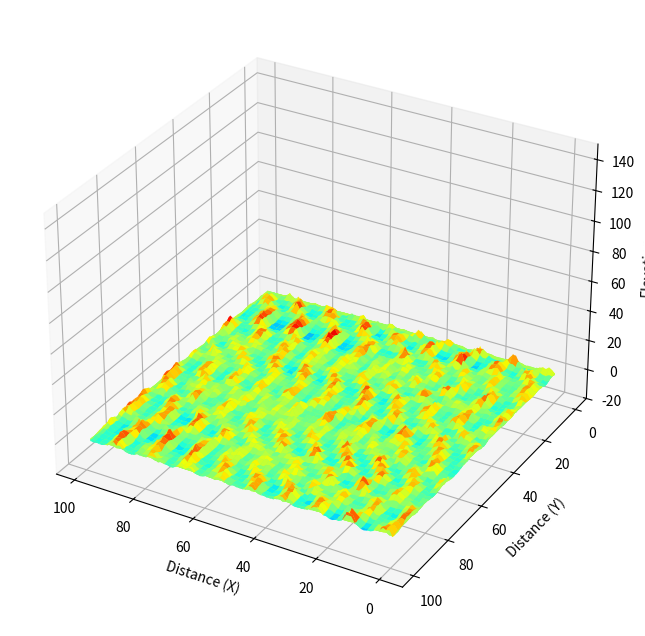

Write Python code to recreate this figure.

import numpy as np
import matplotlib.pyplot as plt
from mpl_toolkits.mplot3d import Axes3D
import os


class CellBedform():

    def __init__(self, grid=(100, 50), D=0.8, Q=0.6, L0=7.3, b=2.0, y_cut=10):
        """
        Parameters
        -----------------

        grid : list(int, int), optional
            Size of computation grids. Grid sizes of X and Y coordinates
            need to be specified. Default values are 100x100.

        D : float, optional
            Diffusion coefficient for rolling and sliding transport.
            Larger values prescribes larger rates of tranport. Default
            value is 0.8.

        Q : float, optional
            Entrainment rate of saltation transport. Larger values prescribes
            the larger rate of sediment pick-up by flows. Default value is 0.6.

        L0 : float, optional
            Minimum length of saltation transport length. Default is 7.3.

        b : float, optional
            A coefficient to determine saltation length. Larger value
            prescribes longer transport length Default is 2.0.
        """

        # Copy input parameters
        self._xgrid = grid[0]
        self._ygrid = grid[1]
        self.D = D
        self.Q = Q
        self.L0 = L0
        self.b = b

        # Make initial topography
        self.h = np.random.rand(self._xgrid, self._ygrid)
        self.L = np.empty(self.h.shape)
        self.dest = np.empty(self.h.shape)

        # Make arrays for indeces showing grid of interest and neighbor grids
        self.y, self.x = np.meshgrid(
            np.arange(self._ygrid), np.arange(self._xgrid))
        self.xminus = self.x - 1
        self.xplus = self.x + 1
        self.yminus = self.y - 1
        self.yplus = self.y + 1

        # Periodic boundary condition
        self.xminus[0, :] = self._xgrid - 1
        self.xplus[-1, :] = 0
        self.yminus[:, 0] = self._ygrid - 1
        self.yplus[:, -1] = 0

        # Variables for visualization
        self.f = plt.figure(figsize=(8, 8))
        self.ax = self.f.add_subplot(111, projection='3d', azim=120)
        self.surf = None
        self.ims = []
        self.y_cuts = []
        self.y_cut = y_cut

    def run(self, steps=100, save_steps=None):
        for i in range(steps):
            self.run_one_step()

            # show progress
            print('', end='\r')
            print('{:.1f} % finished'.format(i / steps * 100), end='\r')

            if save_steps is not None and i not in save_steps:
                    continue
            # store animation frames
            self._plot()
            self.ims.append([self.surf])
            self.y_cuts.append([np.arange(self._xgrid), self.h[:, self.y_cut]])



        # show progress
        print('', end='\r')
        print('100.0 % finished')

    def run_one_step(self):
        """Calculate one step of the model
        """
        x = self.x
        y = self.y
        xplus = self.xplus
        yplus = self.yplus
        xminus = self.xminus
        yminus = self.yminus
        D = self.D
        Q = self.Q
        L0 = self.L0
        b = self.b
        L = self.L
        dest = self.dest
        # Rolling and sliding
        # Amounts of sediment transported to/from adjacent grids are 1/6 D h,
        # and those to/from diagonal grids are 1/12 D h
        self.h = self.h + D * (-self.h + 1. / 6. *
                               (self.h[xplus, y] + self.h[xminus, y] + self.
                                h[x, yplus] + self.h[x, yminus]) + 1. / 12. *
                               (self.h[xplus, yplus] + self.h[xplus, yminus] +
                                self.h[xminus, yplus] + self.h[xminus, yplus]))

        # Saltation
        # Length of saltation is determined as:
        # L = L0 + b h
        # Thus, particles at higher elevation travel longer
        L = L0 + b * self.h  # Length of saltation
        L[np.where(L < 0)] = 0  # Avoid backward saltation
        np.round(L + x, out=dest)  # Grid number must be integer
        np.mod(dest, self._xgrid, out=dest)  # periodic boundary condition
        self.h = self.h - Q  # Entrainment
        for j in range(self.h.shape[0]):  # Settling
            self.h[dest[j, :].astype(np.int32),
                   y[j, :]] = self.h[dest[j, :].astype(np.int32), y[j, :]] + Q

    def _plot(self):
        """plot results on the figure.

        This is only to use inside of this module.

        """
        self.ax.set_zlim3d(-20, 150)
        self.ax.set_xlabel('Distance (X)')
        self.ax.set_ylabel('Distance (Y)')
        self.ax.set_zlabel('Elevation')
        self.surf = self.ax.plot_surface(
            self.x,
            self.y,
            self.h,
            cmap='jet',
            vmax=5.0,
            vmin=-5.0,
            antialiased=True)

    def show(self):
        """Show a figure to illustrate result of calculation
        """
        self._plot()
        plt.show()

    def save_images(self, folder='test', filename='bed', save_steps=None):
        """
        Save image sequence, Y-cut profiles, and Y-cut profile images at specific steps.

        Parameters
        --------------
        folder : str, optional
            The folder where the image sequence, profiles, and profile images will be saved. Default is 'results'.
        filename : str, optional
            File header of the image sequence.
        save_steps : list of int or None, optional
            List of specific steps at which to save the data. If None, save all steps.

        """

        try:
            if len(self.ims) == 0:
                raise Exception('Run the model before saving images.')

            # Create the main folder if it doesn't exist
            os.makedirs("Results", exist_ok=True)
            folder = os.path.join("Results", folder)

            # Create the main folder if it doesn't exist
            os.makedirs(folder, exist_ok=True)

            # Create a subfolder for Steps
            steps_folder = os.path.join(folder, f'steps_{filename}')
            os.makedirs(steps_folder, exist_ok=True)

            # Create a subfolder for Steps Images
            steps_images_folder = os.path.join(folder, f'steps_{filename}_images')
            os.makedirs(steps_images_folder, exist_ok=True)

            # Create a subfolder for Y-cut profiles
            y_cut_folder = os.path.join(folder, f'{filename}_y={self.y_cut}')
            os.makedirs(y_cut_folder, exist_ok=True) if self.y_cut is not None else None

            # Create a subfolder for Y-cut profile images
            y_cut_images_folder = os.path.join(folder, f'{filename}_y={self.y_cut}_images')
            os.makedirs(y_cut_images_folder, exist_ok=True) if self.y_cut is not None else None

            # for i in range(len(self.ims)):
                # if save_steps is not None and i not in save_steps:
                #     continue  # Skip saving if the step is not in the specified list
            for i in range(len(save_steps)):
                # show progress
                print('', end='\r')
                print('Saving images... {:.1f}%'.format(i / len(self.ims) * 100), end='\r')

                # Save images to the specified folder
                plt.cla()  # Clear axes
                self.ax.add_collection3d(self.ims[i][0])  # Load surface plot
                self.ax.autoscale_view()
                self.ax.grid(False)  # Disable the grid
                self.ax.set_zlim3d(-20, 80)
                self.ax.set_xlabel('(X)')
                self.ax.set_ylabel('(Y)')
                self.ax.set_zlabel('(Z)')
                plt.savefig(
                    os.path.join(steps_images_folder, f'{filename}_{i:04d}.png'),
                    dpi=600
                )
                steps_filename = os.path.join(steps_folder, f'step_{i:04d}.txt')
                elevation_data = self.ims[i][0].get_array()
                np.savetxt(steps_filename, elevation_data)

                # Save Y-cut profiles
                profile = self.y_cuts[i]
                profile_filename = os.path.join(y_cut_folder, f'step_{i:04d}.txt')
                np.savetxt(profile_filename, np.column_stack(profile), comments="", delimiter=" ")

                # Save Y-cut profile images
                plt.figure()
                plt.plot(profile[0], profile[1])
                plt.title(f'Y-cut Profile at Y={self.y_cut} (Step {i})')
                plt.xlabel('Distance (X)')
                plt.ylabel('Elevation')
                plt.savefig(os.path.join(y_cut_images_folder, f'profile_step_{i:04d}.png'))
                plt.close()

            self.ims = []
            self.y_cuts = []
            print('Done. All data were saved and cleared.')

        except Exception as error:
            print('Unexpected error occurred.')
            print(error)



if __name__ == "__main__":

    cb = CellBedform(grid=(100, 100))
    cb.run(steps=10)
    cb.save_images()
